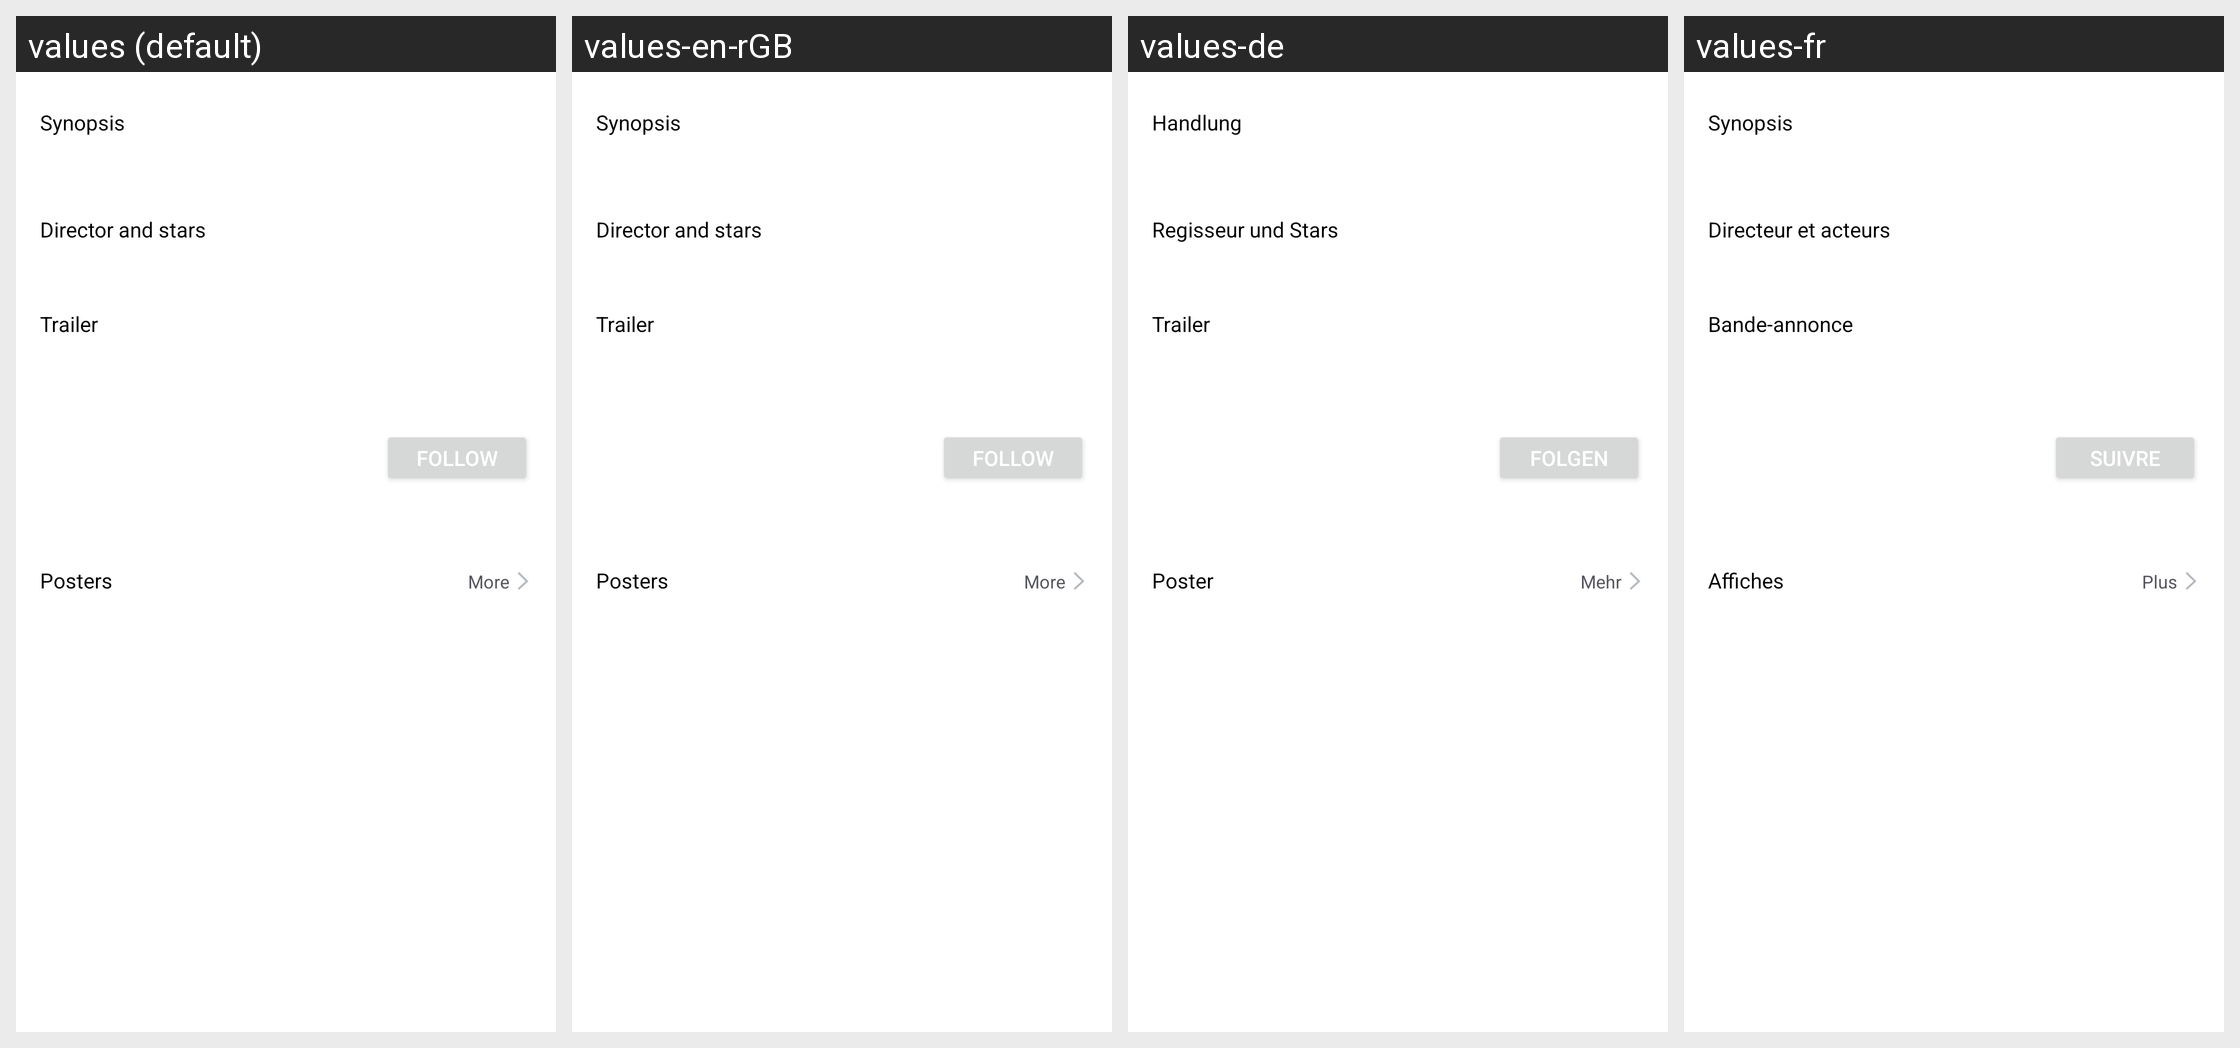

Translations of the strings shown on this Android screen, per locale in the grid:
Android screen res/layout/movie_detail_information_layout.xml rendered under 4 locales, left to right: values (default), values-en-rGB, values-de, values-fr. Device: Nexus 5 (rendered at 1080×1920; each locale shown at half size, 540×960, under a caption strip naming it); theme AppTheme.
Other locales in the repository, not shown: values-as-rIN, values-bn-rIN, values-cs, values-da, values-en-rUS, values-es, values-es-rES, values-fr-rCA, values-gu-rIN, values-hi, values-it, values-ja, values-kn-rIN, values-ml-rIN, values-mr-rIN, values-nl, values-or-rIN, values-pa-rIN, values-pl, values-pt, values-pt-rBR, values-ro, values-ru, values-sr, values-ta-rIN, values-te-rIN, values-ug-rCN, values-uk, values-zh-rCN, values-zh-rHK, values-zh-rTW.
Strings drawn on this screen, with the default value and each locale's value (text and hints the layout hard-codes, and strings that could not be matched under every locale, appear in the picture but are not listed):

movie_detail_introduction
  values: Synopsis
  values-en-rGB: Synopsis
  values-de: Handlung
  values-fr: Synopsis

movie_detail_star
  values: Director and stars
  values-en-rGB: Director and stars
  values-de: Regisseur und Stars
  values-fr: Directeur et acteurs

movie_detail_prevue
  values: Trailer
  values-en-rGB: Trailer
  values-de: Trailer
  values-fr: Bande-annonce

movie_more
  values: More
  values-en-rGB: More
  values-de: Mehr
  values-fr: Plus

movie_detail_subscribe
  values: Follow
  values-en-rGB: Follow
  values-de: Folgen
  values-fr: Suivre

movie_detail_photo
  values: Posters
  values-en-rGB: Posters
  values-de: Poster
  values-fr: Affiches
